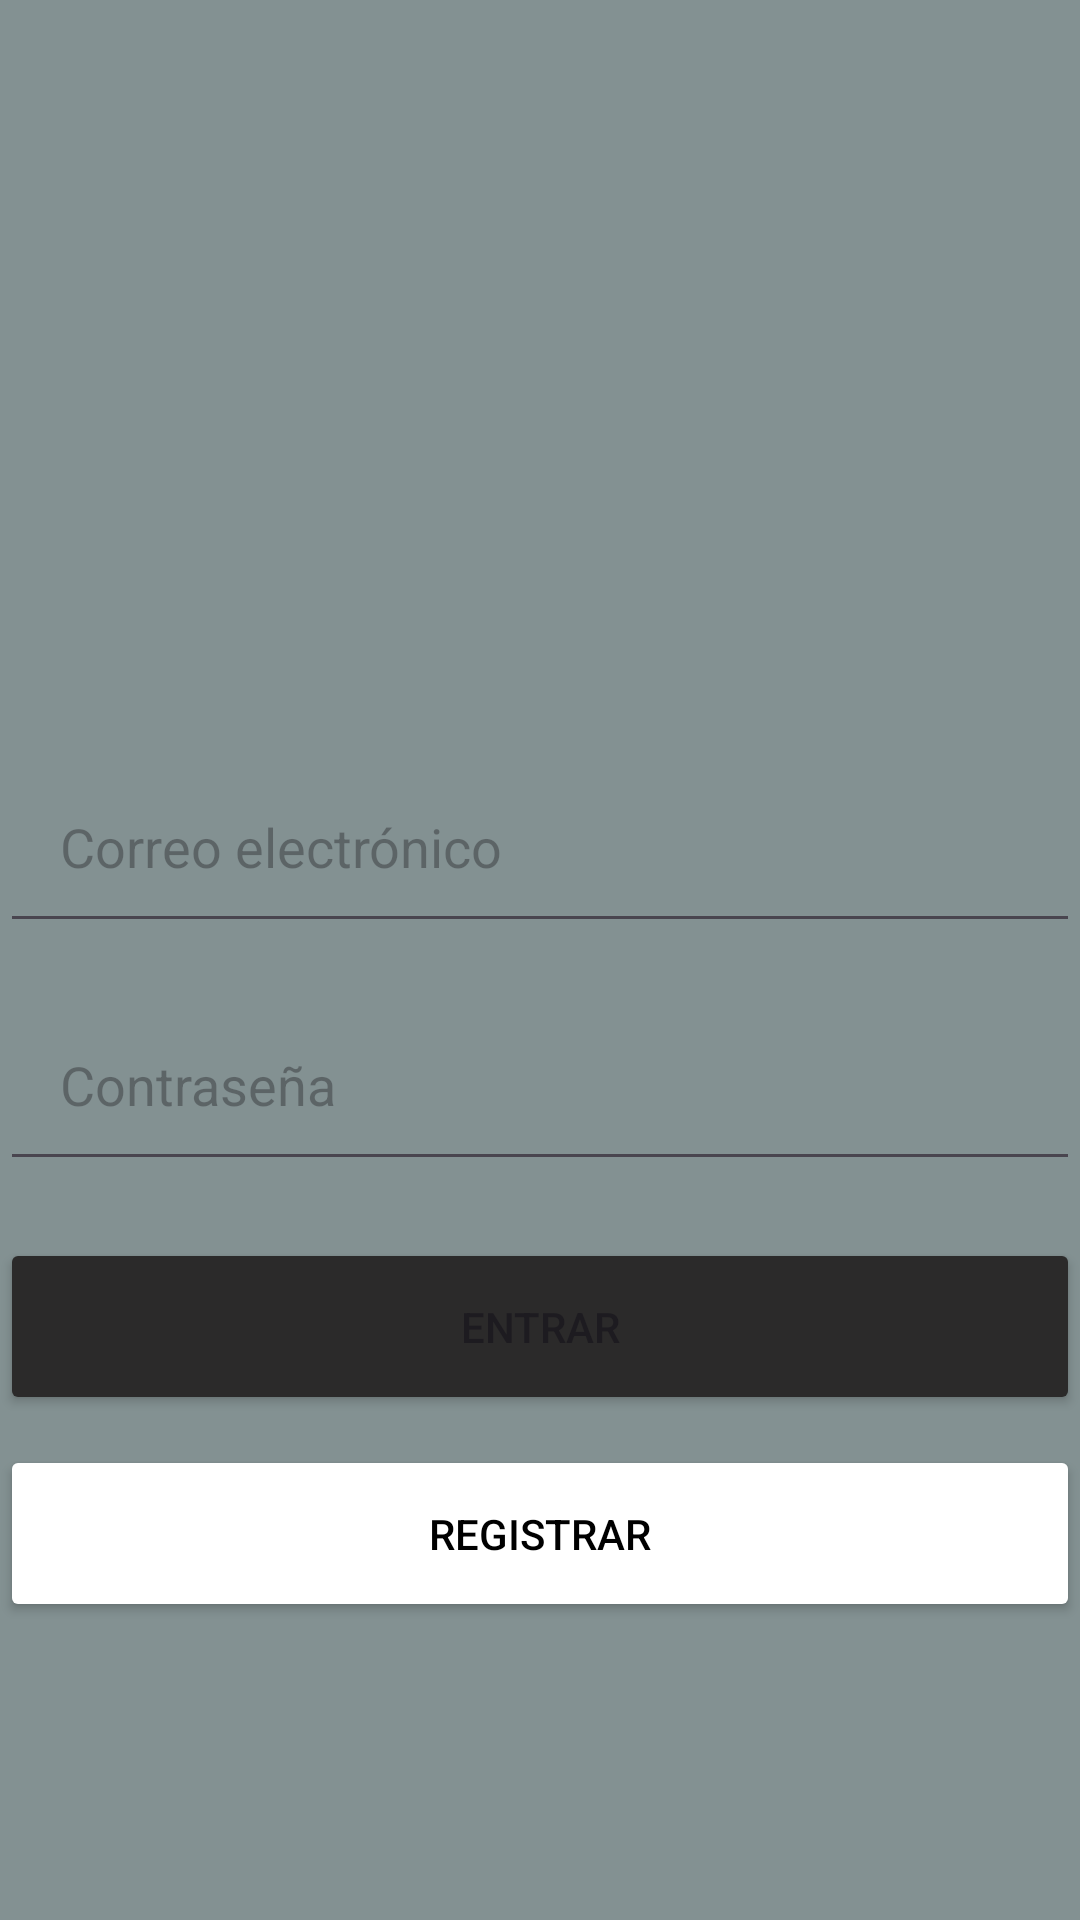

The Android layout XML behind this screen, and the referenced resources:
<!-- AndroidManifest.xml: application theme Theme.PracticaAutenticacionSaucedaR -->
<!-- res/layout/activity_login.xml -->
<?xml version="1.0" encoding="utf-8"?>
<LinearLayout xmlns:android="http://schemas.android.com/apk/res/android"
    xmlns:app="http://schemas.android.com/apk/res-auto"
    xmlns:tools="http://schemas.android.com/tools"
    android:id="@+id/main"
    android:layout_width="match_parent"
    android:layout_height="match_parent"
    android:orientation="vertical"
    android:background="@color/grey"
    tools:context=".LoginActivity">

    <ImageView
        android:id="@+id/iv_logo"
        android:layout_width="150dp"
        android:layout_height="150dp"
        android:layout_marginLeft="120dp"
        android:layout_marginBottom="50dp"
        android:layout_marginTop="50dp"
        android:src="@drawable/logo"
        />

    <EditText
        android:id="@+id/etEmail"
        android:layout_width="match_parent"
        android:layout_height="wrap_content"
        android:layout_marginBottom="15dp"
        android:hint="Correo electrónico"
        android:padding="20dp" />

    <EditText
        android:id="@+id/etPassword"
        android:hint="Contraseña"
        android:inputType="textPassword"
        android:layout_width="match_parent"
        android:layout_height="wrap_content"
        android:padding="20dp"/>
    <TextView
        android:id="@+id/tvError"
        android:text="Hola"
        android:visibility="invisible"
        android:textColor="@color/black"
        android:layout_width="match_parent"
        android:layout_height="wrap_content"/>

    <Button
        android:id="@+id/btnLogin"
        android:text="Entrar"
        android:backgroundTint="@color/greyDark"
        android:layout_width="match_parent"
        android:layout_height="wrap_content"
        android:padding="20dp"
        android:layout_marginBottom="10dp"/>

    <Button
        android:id="@+id/btnGoRegister"
        android:text="Registrar"
        android:backgroundTint="@color/white"
        android:textColor="@color/black"
        android:layout_width="match_parent"
        android:layout_height="wrap_content"
        android:padding="20dp"/>

</LinearLayout>
<!-- resources referenced by this layout -->
<resources>
  <color name="black">#FF000000</color>
  <color name="grey">#839192</color>
  <color name="greyDark">#2b2a2a</color>
  <color name="white">#FFFFFFFF</color>
  <style name="Theme.PracticaAutenticacionSaucedaR" parent="Base.Theme.PracticaAutenticacionSaucedaR" />
  <style name="Base.Theme.PracticaAutenticacionSaucedaR" parent="Theme.Material3.DayNight.NoActionBar">
          
          
      </style>
</resources>
